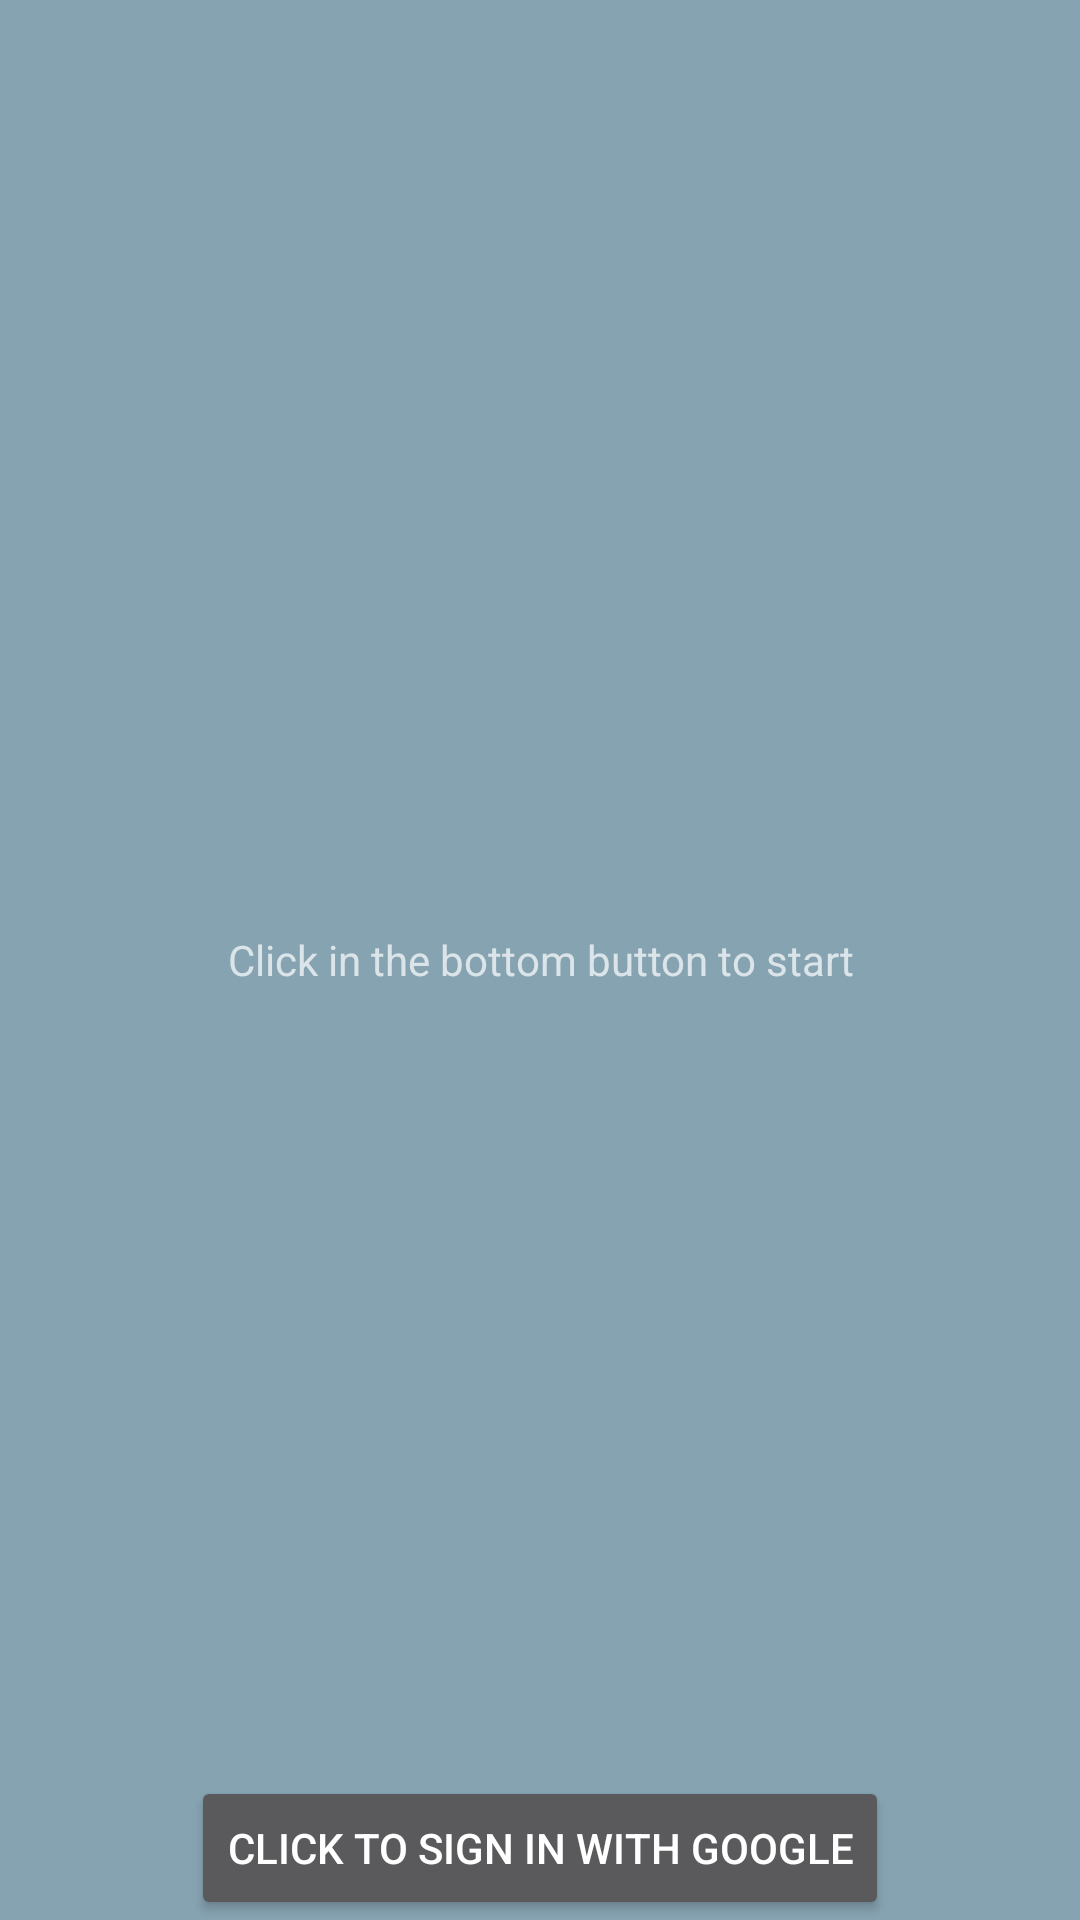

Produce the Android XML layout that renders to this screen, including the resource entries it uses.
<!-- AndroidManifest.xml: application theme AppTheme -->
<!-- res/layout/google_signin_fragment.xml -->
<RelativeLayout xmlns:android="http://schemas.android.com/apk/res/android"
    xmlns:tools="http://schemas.android.com/tools"
    android:layout_width="match_parent"
    android:layout_height="match_parent"
    android:paddingBottom="@dimen/activity_vertical_margin"
    android:paddingLeft="@dimen/activity_horizontal_margin"
    android:paddingRight="@dimen/activity_horizontal_margin"
    android:paddingTop="@dimen/activity_vertical_margin"
    tools:context=".ui.GoogleSignInFragment">

    <TextView
        android:id="@+id/statusText"
        android:layout_width="wrap_content"
        android:layout_height="wrap_content"
        android:layout_centerInParent="true"
        android:gravity="center"
        android:text="@string/google_sign_in_status_initial_text" />

    <Button
        android:id="@+id/google_sample_signIn_button"
        android:layout_width="wrap_content"
        android:layout_height="wrap_content"
        android:layout_alignParentBottom="true"
        android:layout_centerHorizontal="true"
        android:text="@string/click_to_sign_in_with_google" />

    <ImageView
        android:id="@+id/profileImageView"
        android:layout_width="100dp"
        android:layout_height="100dp"
        android:layout_alignParentTop="true"
        android:layout_centerInParent="true"
        android:layout_marginTop="127dp"
        android:visibility="gone" />

    <Button
        android:id="@+id/google_sample_remove_credentials"
        android:layout_width="wrap_content"
        android:layout_height="wrap_content"
        android:layout_above="@+id/google_sample_signIn_button"
        android:layout_centerHorizontal="true"
        android:text="@string/sign_out"
        android:visibility="gone"
        tools:visibility="visible" />

</RelativeLayout>
<!-- resources referenced by this layout -->
<resources>
  <string name="click_to_sign_in_with_google">Click to sign in with Google</string>
  <string name="google_sign_in_status_initial_text">Click in the bottom button to start</string>
  <string name="sign_out">Sign out</string>
  <style name="AppTheme" parent="Theme.AppCompat">
          
          <item name="colorPrimary">@color/primary</item>
          <item name="colorPrimaryDark">@color/primary_dark</item>
          <item name="colorAccent">@color/accent</item>
          <item name="android:windowBackground">@color/windowBackground</item>
      </style>
  <color name="primary">#3F51B5</color>
  <color name="primary_dark">#303F9F</color>
  <color name="accent">#009688</color>
  <color name="windowBackground">#86a3b1</color>
</resources>
